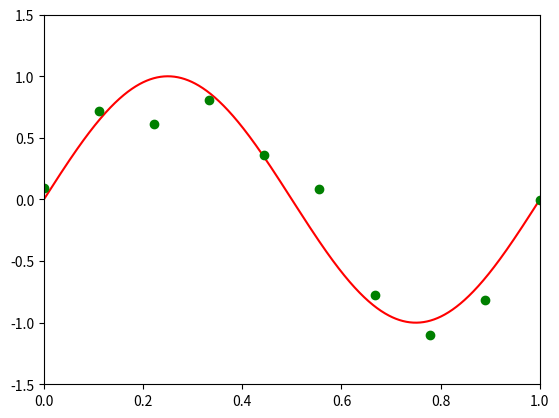

Python code for this plot:
__author__ = 'jiangdon'


import numpy as np
import matplotlib.pylab as plt


N = 10
xlist = np.linspace(0, 1, N)
ylist = np.sin(2*np.pi*xlist)+np.random.normal(0, 0.2, xlist.size)
x = np.linspace(0, 1, 1000)
y = np.sin(2*np.pi*x)

plt.plot(x, y, 'r-')
plt.plot(xlist, ylist, 'go')
plt.xlim(0, 1)
plt.ylim(-1.5, 1.5)
plt.show()